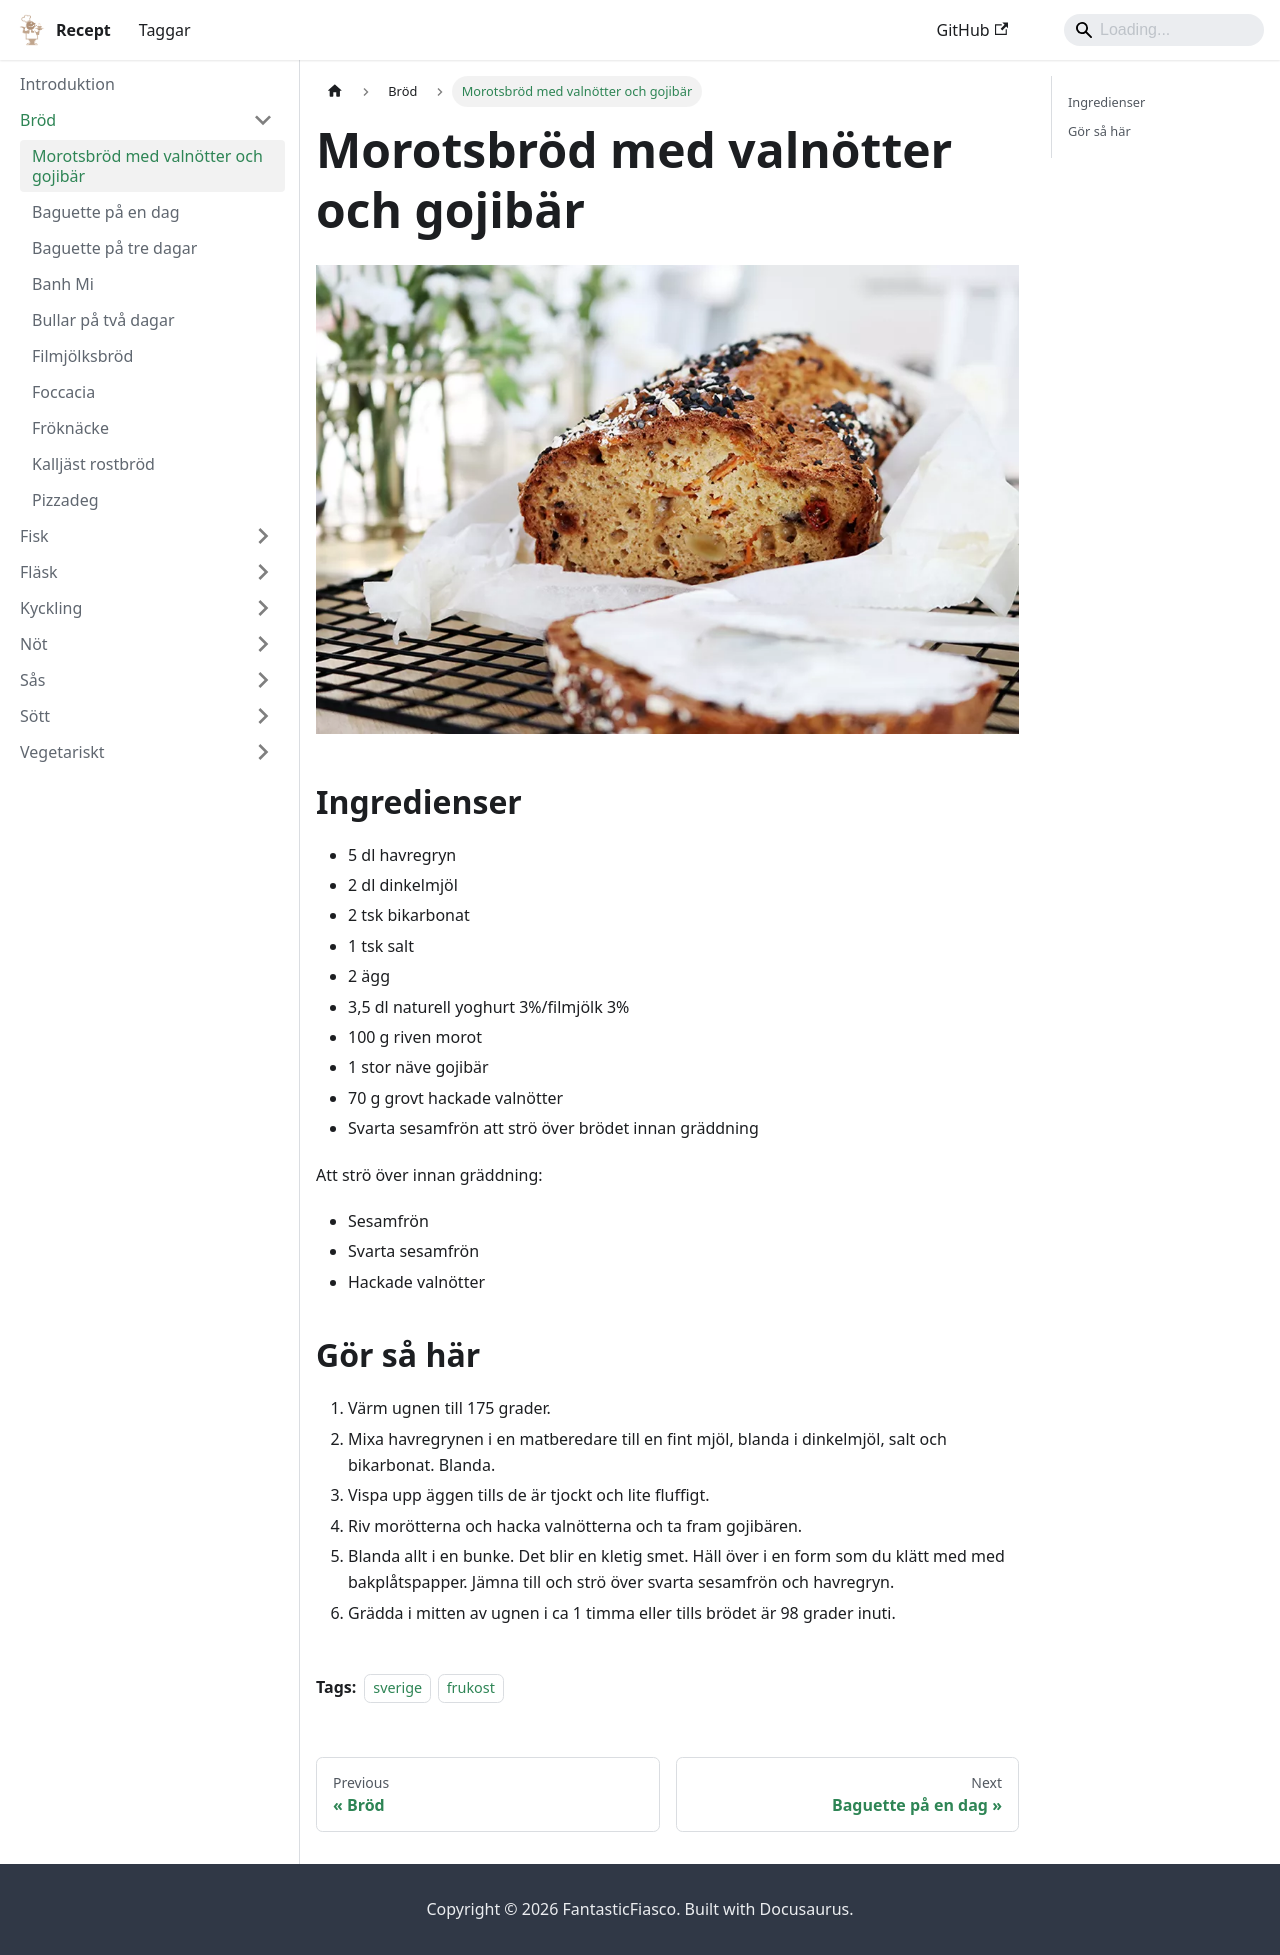

repository: FantasticFiasco/recipes · page: bröd/Morotsbröd-med-valnötter-och-gojibär/index.html · generator: docusaurus

---
tags:
    - sverige
    - frukost
---
# Morotsbröd med valnötter och gojibär

![image](./morotsbröd-med-valnötter-och-gojibär.jpg)

## Ingredienser

- 5 dl havregryn
- 2 dl dinkelmjöl
- 2 tsk bikarbonat
- 1 tsk salt
- 2 ägg
- 3,5 dl naturell yoghurt 3%/filmjölk 3%
- 100 g riven morot
- 1 stor näve gojibär
- 70 g grovt hackade valnötter
- Svarta sesamfrön att strö över brödet innan gräddning

Att strö över innan  gräddning:

- Sesamfrön
- Svarta sesamfrön
- Hackade valnötter

## Gör så här

1. Värm ugnen till 175 grader.
2. Mixa havregrynen i en matberedare till en fint mjöl, blanda i dinkelmjöl, salt och bikarbonat. Blanda.
3. Vispa upp äggen tills de är tjockt och lite fluffigt.
4. Riv morötterna och hacka valnötterna och ta fram gojibären.
5. Blanda allt i en bunke. Det blir en kletig smet. Häll över i en form som du klätt med med bakplåtspapper. Jämna till och strö över svarta sesamfrön och havregryn.
6. Grädda i mitten av ugnen i ca 1 timma eller tills brödet är 98 grader inuti.
